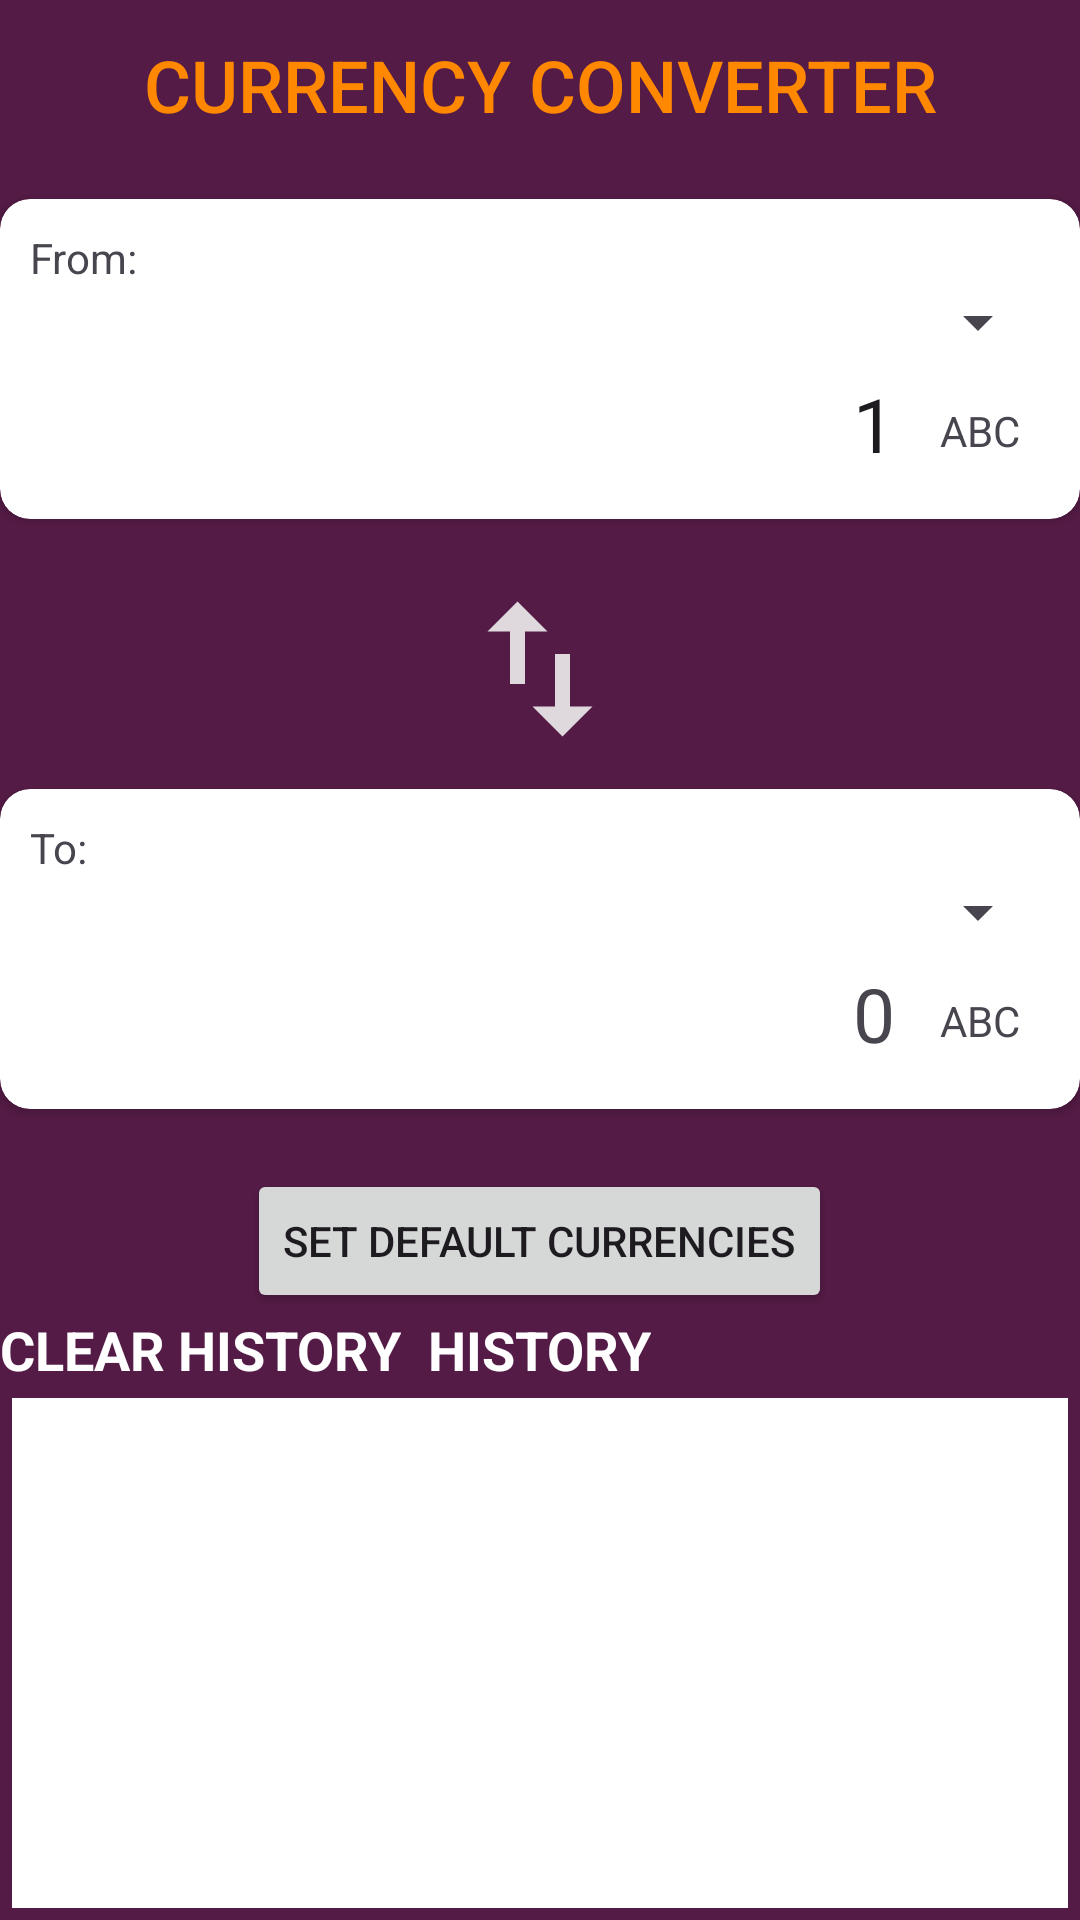

Layout XML and referenced resources for this Android screen:
<!-- AndroidManifest.xml: application theme Theme.CurrancyConvoDk -->
<!-- res/layout/activity_main.xml -->
<RelativeLayout xmlns:android="http://schemas.android.com/apk/res/android"
    xmlns:app="http://schemas.android.com/apk/res-auto"
    xmlns:tools="http://schemas.android.com/tools"
    android:layout_width="match_parent"
    android:layout_height="match_parent"
    android:background="#541B46"
    tools:context=".MainActivity">

    <TextView
        android:id="@+id/tvTile"
        android:layout_width="match_parent"
        android:layout_height="wrap_content"
        android:textSize="24dp"
        android:gravity="center_horizontal"
        android:textAllCaps="true"
        android:fontFamily="sans-serif-medium"
        android:layout_margin="12dp"
        android:textColor="@android:color/holo_orange_dark"
        android:text="Currency Converter"/>

    <RelativeLayout
        android:layout_width="match_parent"
        android:layout_height="match_parent"
        android:layout_below="@+id/tvTile"
        >

        <androidx.cardview.widget.CardView
            android:id="@+id/cvFromCurrency"
            android:layout_width="match_parent"
            android:layout_height="wrap_content"
            android:layout_alignParentTop="true"
            android:layout_marginVertical="10dp"
            app:cardCornerRadius="10dp"
            app:contentPadding="10dp"
            app:cardBackgroundColor="@color/white">

            <RelativeLayout
                android:layout_width="match_parent"
                android:layout_height="wrap_content">

                <TextView
                    android:id="@+id/lblFrom"
                    android:layout_width="wrap_content"
                    android:layout_height="wrap_content"
                    android:layout_alignParentStart="true"
                    android:layout_alignParentTop="true"
                    android:textSize="14sp"
                    android:text="From:"/>

                <Spinner
                    android:id="@+id/spFromCurrency"
                    android:layout_width="match_parent"
                    android:layout_height="wrap_content"
                    android:layout_below="@+id/lblFrom"
                    android:textSize="12sp"/>

                <EditText
                    android:id="@+id/txtFromCurrency"
                    android:layout_width="match_parent"
                    android:layout_height="wrap_content"
                    android:layout_below="@+id/spFromCurrency"
                    android:layout_toStartOf="@id/lblFromCurrency"
                    android:text="1"
                    android:inputType="numberDecimal"
                    android:background="@android:color/transparent"
                    android:maxLines="5"
                    android:scrollHorizontally="false"
                    android:padding="5dp"
                    android:gravity="end|center_vertical"
                    android:textSize="25sp" />

                <TextView
                    android:id="@+id/lblFromCurrency"
                    android:layout_width="wrap_content"
                    android:layout_height="wrap_content"
                    android:layout_alignBottom="@+id/txtFromCurrency"
                    android:layout_alignParentEnd="true"
                    android:layout_marginStart="5dp"
                    android:layout_marginTop="5dp"
                    android:layout_marginEnd="5dp"
                    android:layout_marginBottom="5dp"
                    android:background="@android:color/transparent"
                    android:gravity="center"
                    android:padding="5dp"
                    android:text="ABC"
                    android:textSize="14sp" />

            </RelativeLayout>
        </androidx.cardview.widget.CardView>



        <ImageView
            android:id="@+id/btnSwap"
            android:layout_width="60dp"
            android:layout_height="60dp"
            android:src="@drawable/baseline_swap_vert_24"
            android:layout_below="@+id/cvFromCurrency"
            android:layout_centerHorizontal="true"
            android:layout_marginTop="10dp"/>

        <androidx.cardview.widget.CardView
            android:id="@+id/cvToCurrency"
            android:layout_width="match_parent"
            android:layout_height="wrap_content"
            android:layout_below="@+id/btnSwap"
            android:layout_marginVertical="10dp"
            app:cardCornerRadius="10dp"
            app:contentPadding="10dp"
            app:cardBackgroundColor="@color/white">

            <RelativeLayout
                android:layout_width="match_parent"
                android:layout_height="wrap_content">

                <TextView
                    android:id="@+id/lblTo"
                    android:layout_width="wrap_content"
                    android:layout_height="wrap_content"
                    android:layout_alignParentStart="true"
                    android:layout_alignParentTop="true"
                    android:textSize="14sp"
                    android:text="To:"/>

                <Spinner
                    android:id="@+id/spToCurrency"
                    android:layout_width="match_parent"
                    android:layout_height="wrap_content"
                    android:layout_below="@+id/lblTo"
                    android:textSize="12sp"/>

                <TextView
                    android:id="@+id/txtToCurrency"
                    android:layout_width="match_parent"
                    android:layout_height="wrap_content"
                    android:layout_below="@+id/spToCurrency"
                    android:layout_toStartOf="@+id/lblToCurrency"
                    android:text="0"
                    android:background="@android:color/transparent"
                    android:scrollHorizontally="false"
                    android:padding="5dp"
                    android:gravity="end|center_vertical"
                    android:textSize="25sp" />

                <TextView
                    android:id="@+id/lblToCurrency"
                    android:layout_width="wrap_content"
                    android:layout_height="wrap_content"
                    android:layout_alignBottom="@+id/txtToCurrency"
                    android:layout_alignParentEnd="true"
                    android:layout_marginStart="5dp"
                    android:layout_marginTop="5dp"
                    android:layout_marginEnd="5dp"
                    android:layout_marginBottom="5dp"
                    android:background="@android:color/transparent"
                    android:gravity="center"
                    android:padding="5dp"
                    android:text="ABC"
                    android:textSize="14sp" />

            </RelativeLayout>
        </androidx.cardview.widget.CardView>
        <Button
            android:id="@+id/btnSetDefaultCurrencies"
            android:layout_width="wrap_content"
            android:layout_height="wrap_content"
            android:layout_below="@+id/cvToCurrency"
            android:layout_centerHorizontal="true"
            android:layout_marginTop="10dp"
            android:text="Set Default Currencies" />


        <TextView
            android:id="@+id/TvHistory"
            android:layout_width="wrap_content"
            android:text="History"
            android:textAllCaps="true"
            android:textStyle="bold"
            android:layout_centerHorizontal="true"
            android:textSize="18sp"
            android:layout_below="@+id/btnSetDefaultCurrencies"
            android:textColor="@color/white"
            android:layout_height="wrap_content"/>

        <TextView
            android:id="@+id/TvclrHistory"
            android:layout_width="wrap_content"
            android:text="Clear History"
            android:textAllCaps="true"
            android:textStyle="bold"
            android:textSize="18sp"
            android:layout_below="@+id/btnSetDefaultCurrencies"
            android:textColor="@color/white"
            android:layout_height="wrap_content"/>

        <androidx.recyclerview.widget.RecyclerView
            android:id="@+id/rvHistory"
            android:layout_width="match_parent"
            android:layout_height="match_parent"
            android:layout_margin="4dp"
            android:layout_below="@+id/TvHistory"
            android:layout_marginTop="10dp"
            android:background="@android:color/white" />

    </RelativeLayout>
</RelativeLayout>
<!-- resources referenced by this layout -->
<resources>
  <!-- drawable baseline_swap_vert_24 (drawable) -->
  <vector android:alpha="0.9" android:height="24dp" android:tint="#EFEFEF"
      android:viewportHeight="24" android:viewportWidth="24"
      android:width="24dp" xmlns:android="http://schemas.android.com/apk/res/android">
      <path android:fillColor="@android:color/white" android:pathData="M16,17.01V10h-2v7.01h-3L15,21l4,-3.99h-3zM9,3L5,6.99h3V14h2V6.99h3L9,3z"/>
  </vector>
  <style name="Theme.CurrancyConvoDk" parent="Base.Theme.CurrancyConvoDk" />
  <style name="Base.Theme.CurrancyConvoDk" parent="Theme.Material3.DayNight.NoActionBar">
          
          
      </style>
  <!-- not gathered from this repository: default colours our renderer supplied (Android Studio template values) -->
  <color name="white">#FFFFFFFF</color>
</resources>
